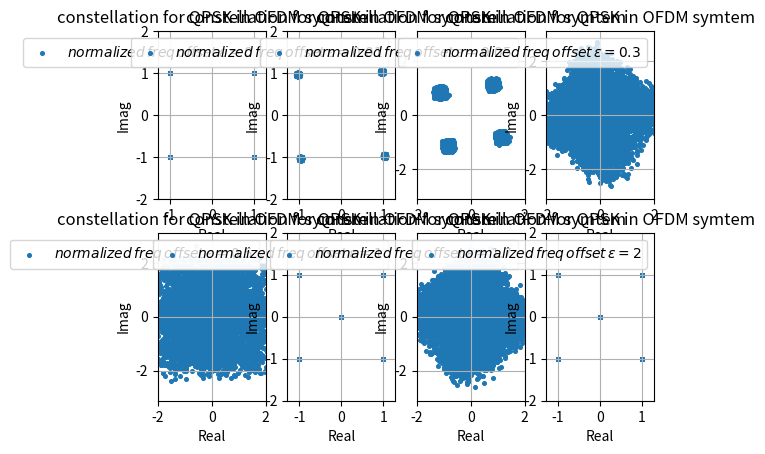

Write Python code to recreate this figure.
import numpy as np
import matplotlib.pyplot as plt

Nfft = 64                                       # 總共有多少個sub channel
Nusc = 52                                       # 總共有多少sub channel 真正的被用來傳送symbol，假設是sub-channel : 0,1,2,29,30,31及32,33,34,61,62,63不用來傳送symbol
T_symbol = 3.2*10**(-6)                         # ofdm symbol time
t_sample = T_symbol / Nfft                      # 取樣間隔
n_guard = 16                                    # 經過取樣後有n_guard個點屬於guard interval，Nfft個點屬於data interval
X = [0]*Nfft                                    # 從頻域送出64個symbol
N = 100                                          # 做N次迭代來找error
L = 1                                           # 假設有L條multipath
h = [0]*L                                       # 存放multipath通道的 impulase response
H = [0]*N                                       # 為一個list其中有N個元素(因為總共會傳送N個ofdm symbol)，其中每一個元素會對應到一個序列類型的物件，這是代表傳送某個ofdm symbolo時的channel frequency response
max_delay_spread = L-1                          # 最大的 time delay spread為L-1個取樣點的時間，所以會有L條路徑，分別為delay 0,  delay 1,  delay 2 .......delay L-1 時間單位
normalized_freq_offset = [0, 0.01, 0.05, 0.3, 0.5, 1, 1.7, 2] # normalized後的frequency offset
freq_offset = [0]*len(normalized_freq_offset)   # 實際的frequency offset
for i in range(len(freq_offset)):
    freq_offset[i] = normalized_freq_offset[i] / T_symbol
constellation_real = []                         # 存放最後星座圖結果的實部
constellation_imag = []                         # 存放最後星座圖結果的虛部


constellation = [-1-1j,-1+1j,1-1j,1+1j] # 決定星座點
constellation_name = 'QPSK'

for k in range(len(normalized_freq_offset)):
    constellation_real = []                             # 將星座圖的實部清空
    constellation_imag = []                             # 將星座圖的虛部清空
    s = [0] * ( (Nfft + n_guard)*N + max_delay_spread)  # 代表ofdm的時域symbol序列
    number_of_symbol = 0                                # 用來紀錄目前到第幾個ofdm symbol了
    for i in range(N):                                  # 做N次迭代，相當於一口氣送N個ofdm symbol
        # 決定所有sub-channel要送哪些信號
        for m in range(Nfft):  # 假設sub-channel : 0,1,2,3,4,5及58,59,60,61,62,63不用來傳送symbol
            if m >= 6 and m <= 57:
                b = np.random.random()  # 產生一個 (0,1) uniform 分布的隨機變數，來決定要送哪個symbol
                for n in range(len(constellation)):
                    if b <= (n + 1) / len(constellation):
                        X[m] = constellation[n]
                        break
            else:
                X[m] = 0

        # 將頻域的Nfft個 symbol 做 ifft 轉到時域
        x = np.fft.ifft(X) * Nfft  # 乘上Nfft後得到的x序列，才是真正將時域信號取樣後的結果，你可以參考我在symbol timing中的模擬結果

        # 接下來考慮frequency offset造成的影響，相當於乘上np.exp(1j * 2*np.pi *normalized_ frequency_offset [k]* m / Nfft)
        for m in range(len(x)):
            #x[m] *= np.exp(1j * 2 * np.pi * normalized_freq_offset[k] * m / Nfft)
            # 亦可寫成
            x[m] *= np.exp(1j * 2 * np.pi * freq_offset[k] * m * t_sample)

        # 接下來要加上cyclic prefix
        x_new = [0] * (Nfft + n_guard)
        n = 0
        for m in range(Nfft - n_guard, Nfft, 1):
            x_new[n] = x[m]
            n += 1
        for m in range(Nfft):
            x_new[n] = x[m]
            n += 1
        x = x_new  # 現在x已經有加上cyclic prefix

        # 接下來要考慮multipath通道效應
        for m in range(L):
            h[m] = 1 / np.sqrt(2) / np.sqrt(L) * np.random.randn() + 1j / np.sqrt(2) / np.sqrt(L) * np.random.randn()  # 產生一個非時變通道
            # h[m] 除上 np.sqrt(L) 是為了要normalize multipath channel 的平均功率成1
            for n in range(Nfft+n_guard):
                s[(i * (Nfft + n_guard)) + n + m] += x[n]*h[m]
        H[i] = list(np.fft.fft(h,Nfft))  # 將impulse response h 做FFT，並將結果存到 H[i] 中


    for i in range(N): #總共收到N個ofdm symbol
        y = [0]*(Nfft+n_guard)
        # 接下來要開始取樣
        # 準確的在時間點 0 , t_sample , 2*t_sample ...... (Nfft + n_guard - 1)*t_sample取樣
        STO = 0
        for m in range(Nfft+n_guard):
            y[m] = s[i*(Nfft+n_guard) + m]


        # 接下來要對取樣後的(Nfft + n_guard)個點去除cyclic prefix，變為Nfft個點
        y_new = [0] * Nfft
        n = 0
        for m in range(n_guard, Nfft + n_guard, 1):
            y_new[n] = y[m]
            n += 1
        y = y_new  # 現在y已經去除OFDM的cyclic prefix

        Y = np.fft.fft(y) / Nfft  # 除上Nfft，是為了要補償一開始做IFFT時所乘上的Nfft
        for m in range(Nfft):
            if m >= 6 and m <= 57:
                detection = Y[m] / H[i][m]
                constellation_real += [detection.real]
                constellation_imag += [detection.imag]


    plt.subplot(2,4,k+1)
    plt.scatter(constellation_real, constellation_imag, s=7, marker='o',label=r'$normalized\/freq\/offset\/\epsilon = {0}$'.format(normalized_freq_offset[k]))
    plt.title('constellation for {0} in OFDM symtem'.format(constellation_name))
    plt.xlabel('Real')
    plt.ylabel('Imag')
    plt.legend(loc='upper right')
    plt.grid(True, which='both')
    plt.axis('equal')
    plt.axis([-2, 2, -2, 2])

plt.show()




